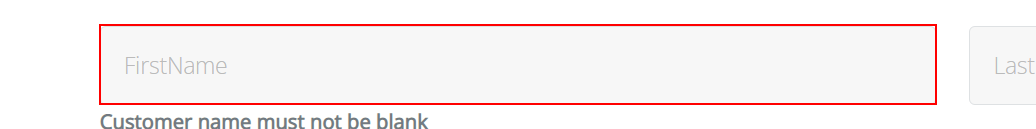
Workflow: robot pertama

Step 1: type "[Convert.ToString(row.item("First Name"))]" into the text box in window 'Guru99 Telecom Add Customer' (chrome.exe)

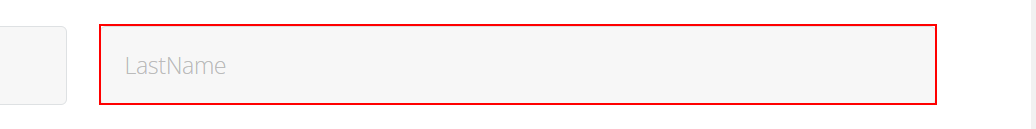
Step 2: type "[Convert.ToString(row.item("Last Name"))]" into the text box 'lname' in window 'Guru99 Telecom Add Customer' (chrome.exe)

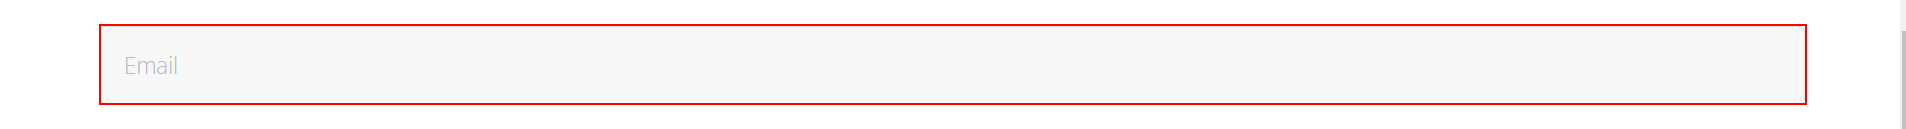
Step 3: type "[Convert.ToString(row.Item("Email"))]" into the text box in window 'Guru99 Telecom Add Customer' (chrome.exe)

Step 4: type "[Convert.ToString(row.Item("Address"))]" into the text box in window 'Guru99 Telecom Add Customer' (chrome.exe) (no picture)

Step 5: type "[Convert.ToString(row.Item("Mobile number"))]" into the text box 'telephoneno' in window 'Guru99 Telecom Add Customer' (chrome.exe) (no picture)

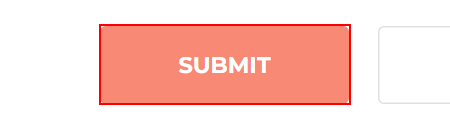
Step 6: click on the text box in window 'Guru99 Telecom Add Customer' (chrome.exe)

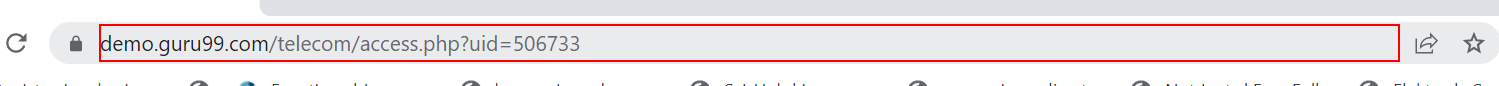
Step 7: click on the editable text 'Address and search bar' in window 'Guru99 telecom - Google Chrome' (chrome.exe)

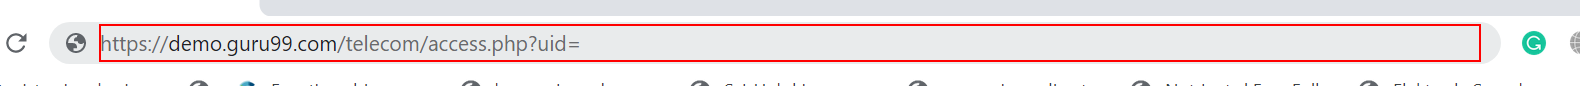
Step 8: type [url] into the editable text 'Address and search bar' in window 'Guru99 telecom - Google Chrome' (chrome.exe)